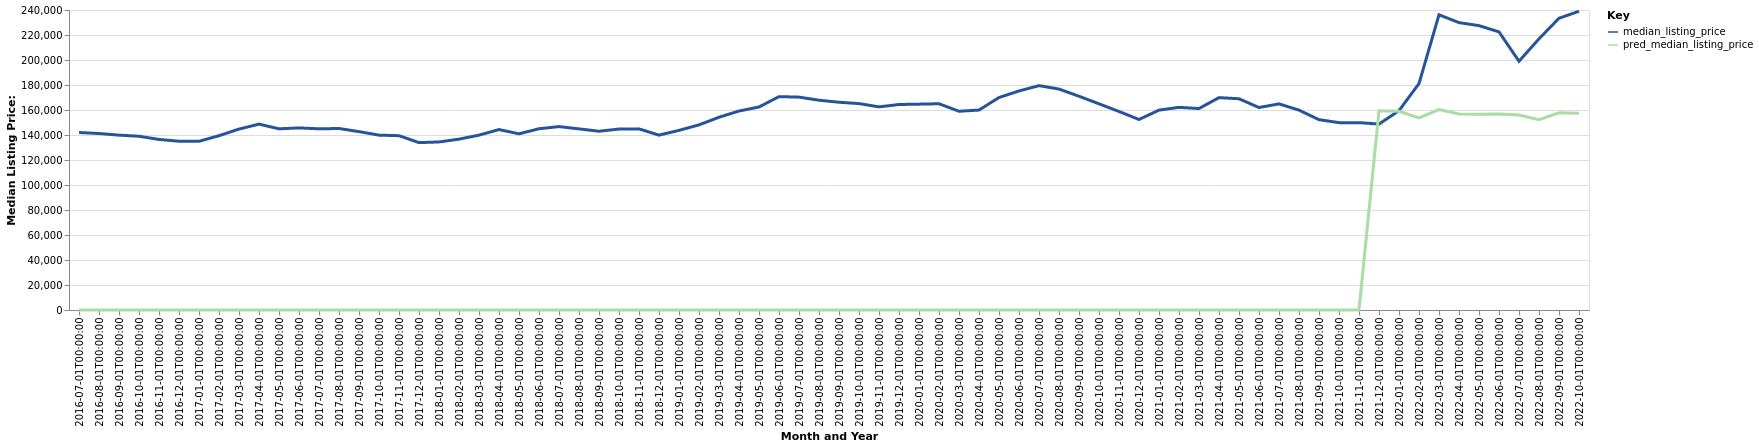

Data behind this chart, as committed beside it:
date, time_idx, median_listing_price, thirty_year_interest_rate_five, month, county_name, active_listing_count, pred_median_listing_price, month_year
2016-07-01, 0, 142000, 3.72, 7, Waterloo-Cedar Falls, IA, 889.0, 0, Jul-2016
2016-08-01, 1, 141200, 3.73, 8, Waterloo-Cedar Falls, IA, 896.0, 0, Aug-2016
2016-09-01, 2, 139900, 3.66, 9, Waterloo-Cedar Falls, IA, 903.0, 0, Sep-2016
2016-10-01, 3, 139000, 3.64, 10, Waterloo-Cedar Falls, IA, 897.0, 0, Oct-2016
2016-11-01, 4, 136450, 3.66, 11, Waterloo-Cedar Falls, IA, 847.0, 0, Nov-2016
2016-12-01, 5, 135000, 3.48, 12, Waterloo-Cedar Falls, IA, 765.0, 0, Dec-2016
2017-01-01, 6, 134975, 3.45, 1, Waterloo-Cedar Falls, IA, 700.0, 0, Jan-2017
2017-02-01, 7, 139450, 3.5, 2, Waterloo-Cedar Falls, IA, 685.0, 0, Feb-2017
2017-03-01, 8, 144738, 3.52, 3, Waterloo-Cedar Falls, IA, 661.0, 0, Mar-2017
2017-04-01, 9, 148700, 4.03, 4, Waterloo-Cedar Falls, IA, 722.0, 0, Apr-2017
2017-05-01, 10, 144950, 4.32, 5, Waterloo-Cedar Falls, IA, 773.0, 0, May-2017
2017-06-01, 11, 145675, 4.2, 6, Waterloo-Cedar Falls, IA, 808.0, 0, Jun-2017
2017-07-01, 12, 144950, 4.19, 7, Waterloo-Cedar Falls, IA, 837.0, 0, Jul-2017
2017-08-01, 13, 145200, 4.3, 8, Waterloo-Cedar Falls, IA, 827.0, 0, Aug-2017
2017-09-01, 14, 142700, 4.1, 9, Waterloo-Cedar Falls, IA, 827.0, 0, Sep-2017
2017-10-01, 15, 139900, 4.05, 10, Waterloo-Cedar Falls, IA, 761.0, 0, Oct-2017
2017-11-01, 16, 139450, 3.94, 11, Waterloo-Cedar Falls, IA, 734.0, 0, Nov-2017
2017-12-01, 17, 133900, 4.03, 12, Waterloo-Cedar Falls, IA, 684.0, 0, Dec-2017
2018-01-01, 18, 134450, 3.93, 1, Waterloo-Cedar Falls, IA, 638.0, 0, Jan-2018
2018-02-01, 19, 136675, 3.83, 2, Waterloo-Cedar Falls, IA, 609.0, 0, Feb-2018
2018-03-01, 20, 139900, 3.94, 3, Waterloo-Cedar Falls, IA, 578.0, 0, Mar-2018
2018-04-01, 21, 144350, 3.95, 4, Waterloo-Cedar Falls, IA, 563.0, 0, Apr-2018
2018-05-01, 22, 140950, 3.99, 5, Waterloo-Cedar Falls, IA, 573.0, 0, May-2018
2018-06-01, 23, 145000, 4.15, 6, Waterloo-Cedar Falls, IA, 622.0, 0, Jun-2018
2018-07-01, 24, 146750, 4.4, 7, Waterloo-Cedar Falls, IA, 652.0, 0, Jul-2018
2018-08-01, 25, 144900, 4.46, 8, Waterloo-Cedar Falls, IA, 682.0, 0, Aug-2018
2018-09-01, 26, 143000, 4.58, 9, Waterloo-Cedar Falls, IA, 660.0, 0, Sep-2018
2018-10-01, 27, 144750, 4.66, 10, Waterloo-Cedar Falls, IA, 656.0, 0, Oct-2018
2018-11-01, 28, 144900, 4.62, 11, Waterloo-Cedar Falls, IA, 642.0, 0, Nov-2018
2018-12-01, 29, 139900, 4.54, 12, Waterloo-Cedar Falls, IA, 595.0, 0, Dec-2018
2019-01-01, 30, 143700, 4.6, 1, Waterloo-Cedar Falls, IA, 529.0, 0, Jan-2019
2019-02-01, 31, 148100, 4.72, 2, Waterloo-Cedar Falls, IA, 496.0, 0, Feb-2019
2019-03-01, 32, 154186, 4.9, 3, Waterloo-Cedar Falls, IA, 484.0, 0, Mar-2019
2019-04-01, 33, 159186, 4.94, 4, Waterloo-Cedar Falls, IA, 499.0, 0, Apr-2019
2019-05-01, 34, 162400, 4.75, 5, Waterloo-Cedar Falls, IA, 530.0, 0, May-2019
2019-06-01, 35, 170700, 4.51, 6, Waterloo-Cedar Falls, IA, 579.0, 0, Jun-2019
2019-07-01, 36, 170300, 4.41, 7, Waterloo-Cedar Falls, IA, 561.0, 0, Jul-2019
2019-08-01, 37, 167823, 4.41, 8, Waterloo-Cedar Falls, IA, 580.0, 0, Aug-2019
2019-09-01, 38, 166207, 4.2, 9, Waterloo-Cedar Falls, IA, 605.0, 0, Sep-2019
2019-10-01, 39, 165130, 4.14, 10, Waterloo-Cedar Falls, IA, 625.0, 0, Oct-2019
2019-11-01, 40, 162500, 3.84, 11, Waterloo-Cedar Falls, IA, 608.0, 0, Nov-2019
2019-12-01, 41, 164400, 3.81, 12, Waterloo-Cedar Falls, IA, 572.0, 0, Dec-2019
2020-01-01, 42, 164675, 3.75, 1, Waterloo-Cedar Falls, IA, 525.0, 0, Jan-2020
2020-02-01, 43, 165000, 3.73, 2, Waterloo-Cedar Falls, IA, 476.0, 0, Feb-2020
2020-03-01, 44, 159000, 3.78, 3, Waterloo-Cedar Falls, IA, 487.0, 0, Mar-2020
2020-04-01, 45, 159950, 3.75, 4, Waterloo-Cedar Falls, IA, 489.0, 0, Apr-2020
2020-05-01, 46, 170000, 3.74, 5, Waterloo-Cedar Falls, IA, 455.0, 0, May-2020
2020-06-01, 47, 175225, 3.72, 6, Waterloo-Cedar Falls, IA, 459.0, 0, Jun-2020
2020-07-01, 48, 179500, 3.49, 7, Waterloo-Cedar Falls, IA, 445.0, 0, Jul-2020
2020-08-01, 49, 176750, 3.65, 8, Waterloo-Cedar Falls, IA, 437.0, 0, Aug-2020
2020-09-01, 50, 171000, 3.33, 9, Waterloo-Cedar Falls, IA, 417.0, 0, Sep-2020
2020-10-01, 51, 164950, 3.28, 10, Waterloo-Cedar Falls, IA, 442.0, 0, Oct-2020
2020-11-01, 52, 158825, 3.21, 11, Waterloo-Cedar Falls, IA, 433.0, 0, Nov-2020
2020-12-01, 53, 152400, 3.07, 12, Waterloo-Cedar Falls, IA, 361.0, 0, Dec-2020
2021-01-01, 54, 159900, 2.99, 1, Waterloo-Cedar Falls, IA, 304.0, 0, Jan-2021
2021-02-01, 55, 162125, 2.93, 2, Waterloo-Cedar Falls, IA, 254.0, 0, Feb-2021
2021-03-01, 56, 161175, 2.88, 3, Waterloo-Cedar Falls, IA, 220.0, 0, Mar-2021
2021-04-01, 57, 169900, 2.84, 4, Waterloo-Cedar Falls, IA, 197.0, 0, Apr-2021
2021-05-01, 58, 169000, 2.71, 5, Waterloo-Cedar Falls, IA, 189.0, 0, May-2021
2021-06-01, 59, 161975, 2.79, 6, Waterloo-Cedar Falls, IA, 219.0, 0, Jun-2021
... 16 more rows
